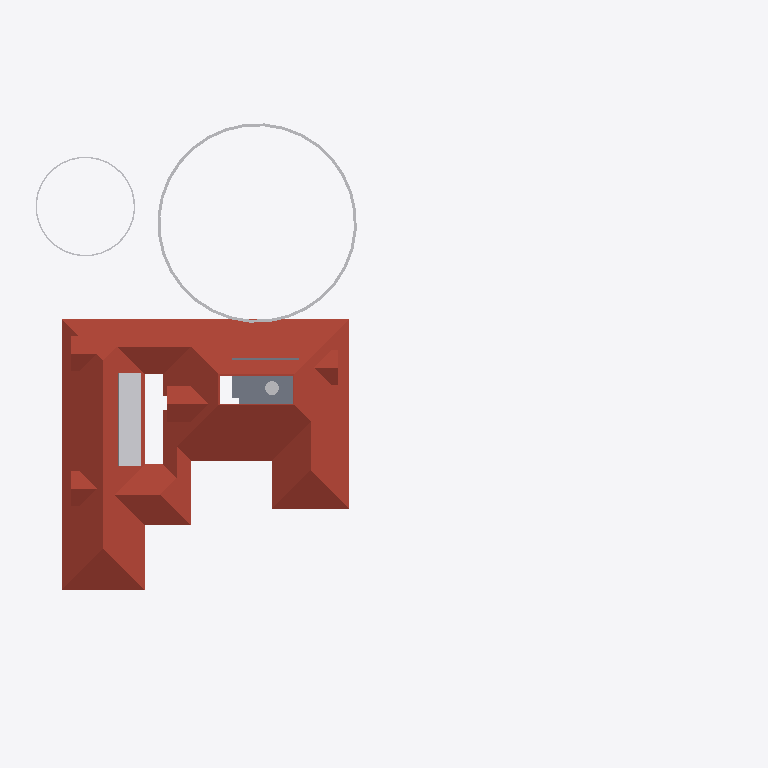
Plan cut of the same IFC building model at storey 'FFtop' (level 5.70 m, cut at 7.10 m), seen from above with north up, elements coloured by IFC class: 11 other elements (light grey), 5 roofs (red-brown), 1 slab (grey). Cut surfaces are drawn darker.
Extent 61.5 m × 45.0 m × 17.5 m (x, y, z). Storeys (5): 00 at 0.00 m; GF at 0.45 m; GF Lintel at 2.10 m; FF at 3.45 m; FFtop at 5.70 m. Elements (484): 113 IfcBeam, 83 IfcWall, 59 IfcFurniture, 50 IfcColumn, 32 IfcWindow, 29 IfcGeographicElement, 27 IfcDoor, 16 IfcSanitaryTerminal, 16 IfcSlab, 13 IfcFurnishingElement, 10 IfcSolarDevice, 7 IfcUnitaryEquipment.

HEADER;
FILE_DESCRIPTION(('ViewDefinition[DesignTransferView]'),'2;1');
FILE_NAME('Sreekesh.ifc','2025-01-25T13:51:28+05:30',(),(),'IfcOpenShell 0.8.0','Bonsai 0.8.0','Nobody');
FILE_SCHEMA(('IFC4X3'));
ENDSEC;
DATA;
#1=IFCPROJECT('0aPvmvJuf5owphcfiKWAsN',$,'My Project',$,$,$,$,(#14,#26),#9);
#30=IFCSITE('3jTVXq97zE2OZTfzZH9iYT',$,'My Site',$,$,#53,$,$,$,$,$,$,$,$);
#211744=IFCSITE('2pH2ecD1v9bgK8psTEcl$_',$,'Site',$,$,#211760,#211754,$,$,$,$,$,$,$);
#36=IFCBUILDING('3Bt1MypEf4fuqFfshm9kTs',$,'My Building',$,$,#59,$,$,$,$,$,$);
#42=IFCBUILDINGSTOREY('3Yt8GBe1vE1Byt_$JKaQnQ',$,'GF',$,$,#7313,$,$,$,$);
#8023=IFCBUILDINGSTOREY('3LNq90aff4Xhn4xfthWyFx',$,'00',$,$,#8039,$,$,$,$);
#71986=IFCBUILDINGSTOREY('1ZF$IMkzjA5efl8XVVA8ry',$,'FFtop',$,$,#72046,$,$,$,$);
#72129=IFCBUILDINGSTOREY('1Nt2vvvNTB5u0X$NIke4ti',$,'GF Lintel',$,$,#72420,$,$,$,$);
#83382=IFCBUILDINGSTOREY('2do7yjy$r1eOSN7_GxsK9f',$,'FF',$,$,#83409,$,$,$,$);
#219017=IFCROOF('0lmwP9fcbFRgEiXilp5Z7v',$,'Roof',$,$,#219054,#219049,$,.HIP_ROOF.);
#158109=IFCGEOGRAPHICELEMENT('1ICn9VC11DLu$jSeyjW6na',$,'GeographicElement',$,$,#159277,#158141,$,$);
#219564=IFCSLAB('3MJkxlHa9Ayv5Szi0695pa',$,'Slab',$,$,#219599,#219578,$,$);
#219358=IFCROOF('2NvTBbesP9PgYEhMlxRBaG',$,'Roof',$,$,#219414,#219392,$,.GABLE_ROOF.);
#217997=IFCROOF('2hcpXsHbj3E8lTGOwf_Twb',$,'Roof',$,$,#218559,#218003,$,.GABLE_ROOF.);
#218560=IFCROOF('2C1nQ2OAXBdxxnXR0n9JKC',$,'Roof',$,$,#218716,#218594,$,.GABLE_ROOF.);
#218717=IFCROOF('1hzKHTNaL00O8K0DSnXvur',$,'Roof',$,$,#218864,#218751,$,.GABLE_ROOF.);
#158156=IFCGEOGRAPHICELEMENT('2JlHSkVhjCZPlJyc1W8A6K',$,'GeographicElement',$,$,#159282,#158188,$,$);
#106524=IFCSOLARDEVICE('3S6vjv$5jE1uGxlQ_RICMy',$,'SolarDevice',$,$,#120309,#106556,$,$);
#106579=IFCSOLARDEVICE('1xWH0eIEnB$BgsSW0yRufF',$,'SolarDevice',$,$,#120319,#106596,$,$);
#106615=IFCSOLARDEVICE('0CbIHREHr2w9gh5lx0_n0D',$,'SolarDevice',$,$,#120329,#106632,$,$);
#106651=IFCSOLARDEVICE('3GkHrXcpz9luFJaFckT4XJ',$,'SolarDevice',$,$,#120339,#106668,$,$);
#106669=IFCSOLARDEVICE('3CH4PS5oz4_xvHOpIILxvJ',$,'SolarDevice',$,$,#120344,#106686,$,$);
#106561=IFCSOLARDEVICE('2N7C3uFTr0ovBcfJ26O6Lk',$,'SolarDevice',$,$,#120314,#106578,$,$);
#106597=IFCSOLARDEVICE('1JeFrLyoz5IhCtXWc_EtwE',$,'SolarDevice',$,$,#120324,#106614,$,$);
#106633=IFCSOLARDEVICE('3nYAYQFdT0Hu3774nkbnMA',$,'SolarDevice',$,$,#120334,#106650,$,$);
#107941=IFCTANK('2cN9Lf$sT3KBiodaXpFIbN',$,'Tank',$,$,#108247,#107973,$,$);
ENDSEC;
